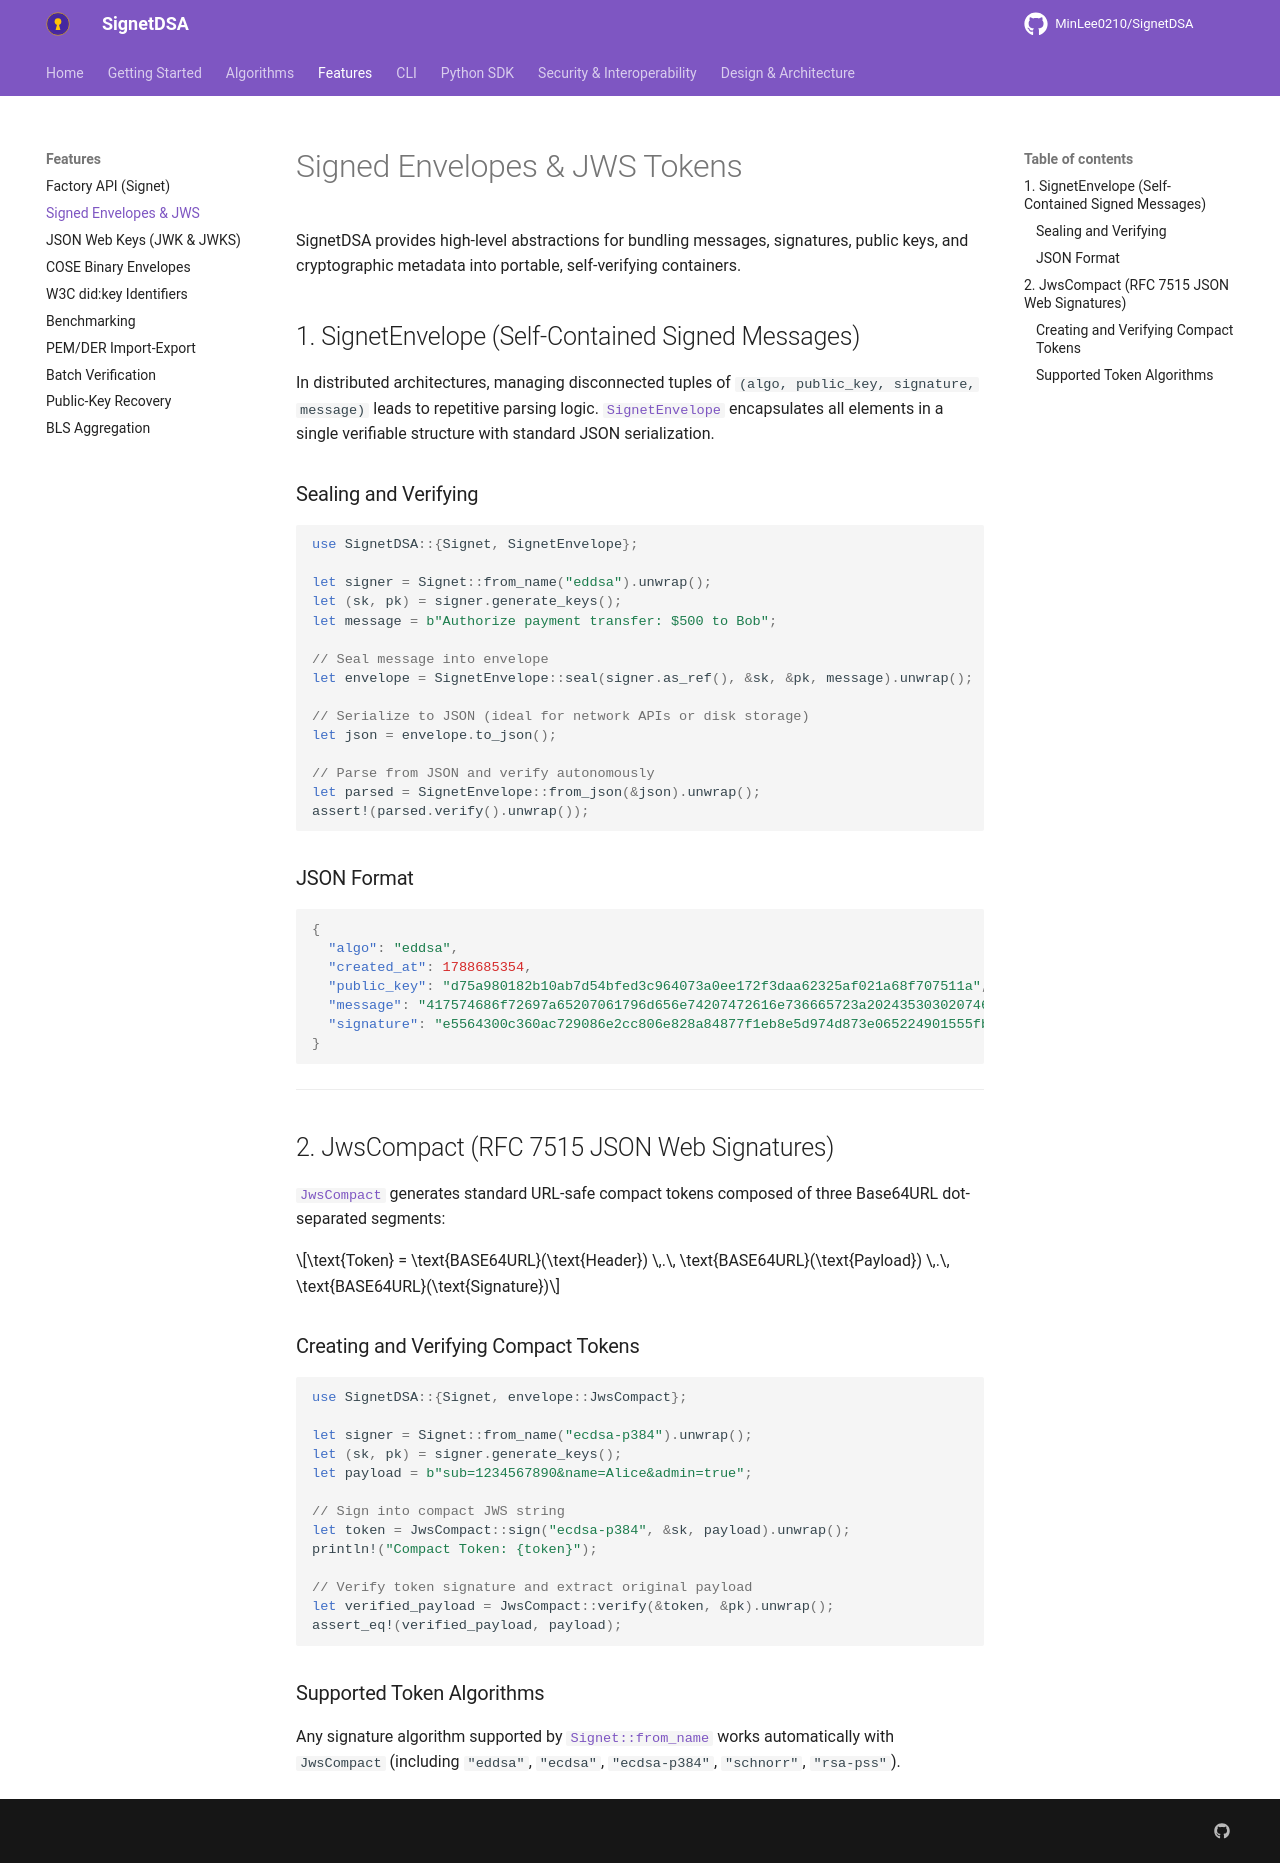

repository: MinLee0210/SignetDSA · page: features/envelope/index.html · generator: mkdocs

# Signed Envelopes & JWS Tokens

SignetDSA provides high-level abstractions for bundling messages, signatures, public keys, and cryptographic metadata into portable, self-verifying containers.

## 1. SignetEnvelope (Self-Contained Signed Messages)

In distributed architectures, managing disconnected tuples of `(algo, public_key, signature, message)` leads to repetitive parsing logic. [`SignetEnvelope`](file:///home/octoopt/workspace/projects/personal/LightDSA/src/envelope.rs) encapsulates all elements in a single verifiable structure with standard JSON serialization.

### Sealing and Verifying

```rust
use SignetDSA::{Signet, SignetEnvelope};

let signer = Signet::from_name("eddsa").unwrap();
let (sk, pk) = signer.generate_keys();
let message = b"Authorize payment transfer: $500 to Bob";

// Seal message into envelope
let envelope = SignetEnvelope::seal(signer.as_ref(), &sk, &pk, message).unwrap();

// Serialize to JSON (ideal for network APIs or disk storage)
let json = envelope.to_json();

// Parse from JSON and verify autonomously
let parsed = SignetEnvelope::from_json(&json).unwrap();
assert!(parsed.verify().unwrap());
```

### JSON Format

```json
{
  "algo": "eddsa",
  "created_at": 1788685354,
  "public_key": "d75a980182b10ab7d54bfed3c964073a0ee172f3daa62325af021a68f707511a",
  "message": "417574686f72697a65207061796d656e74207472616e736665723a202435303020746f20426f62",
  "signature": "e5564300c360ac729086e2cc806e828a84877f1eb8e5d974d873e065224901555fb8821590a33bacc61e39701cf9b46bd25bf5f0595bbe24655141438e7a100b"
}
```

---

## 2. JwsCompact (RFC 7515 JSON Web Signatures)

[`JwsCompact`](file:///home/octoopt/workspace/projects/personal/LightDSA/src/envelope.rs) generates standard URL-safe compact tokens composed of three Base64URL dot-separated segments:

$$\text{Token} = \text{BASE64URL}(\text{Header}) \,.\, \text{BASE64URL}(\text{Payload}) \,.\, \text{BASE64URL}(\text{Signature})$$

### Creating and Verifying Compact Tokens

```rust
use SignetDSA::{Signet, envelope::JwsCompact};

let signer = Signet::from_name("ecdsa-p384").unwrap();
let (sk, pk) = signer.generate_keys();
let payload = b"sub=1234567890&name=Alice&admin=true";

// Sign into compact JWS string
let token = JwsCompact::sign("ecdsa-p384", &sk, payload).unwrap();
println!("Compact Token: {token}");

// Verify token signature and extract original payload
let verified_payload = JwsCompact::verify(&token, &pk).unwrap();
assert_eq!(verified_payload, payload);
```

### Supported Token Algorithms

Any signature algorithm supported by [`Signet::from_name`](file:///home/octoopt/workspace/projects/personal/LightDSA/src/signet.rs) works automatically with `JwsCompact` (including `"eddsa"`, `"ecdsa"`, `"ecdsa-p384"`, `"schnorr"`, `"rsa-pss"`).
